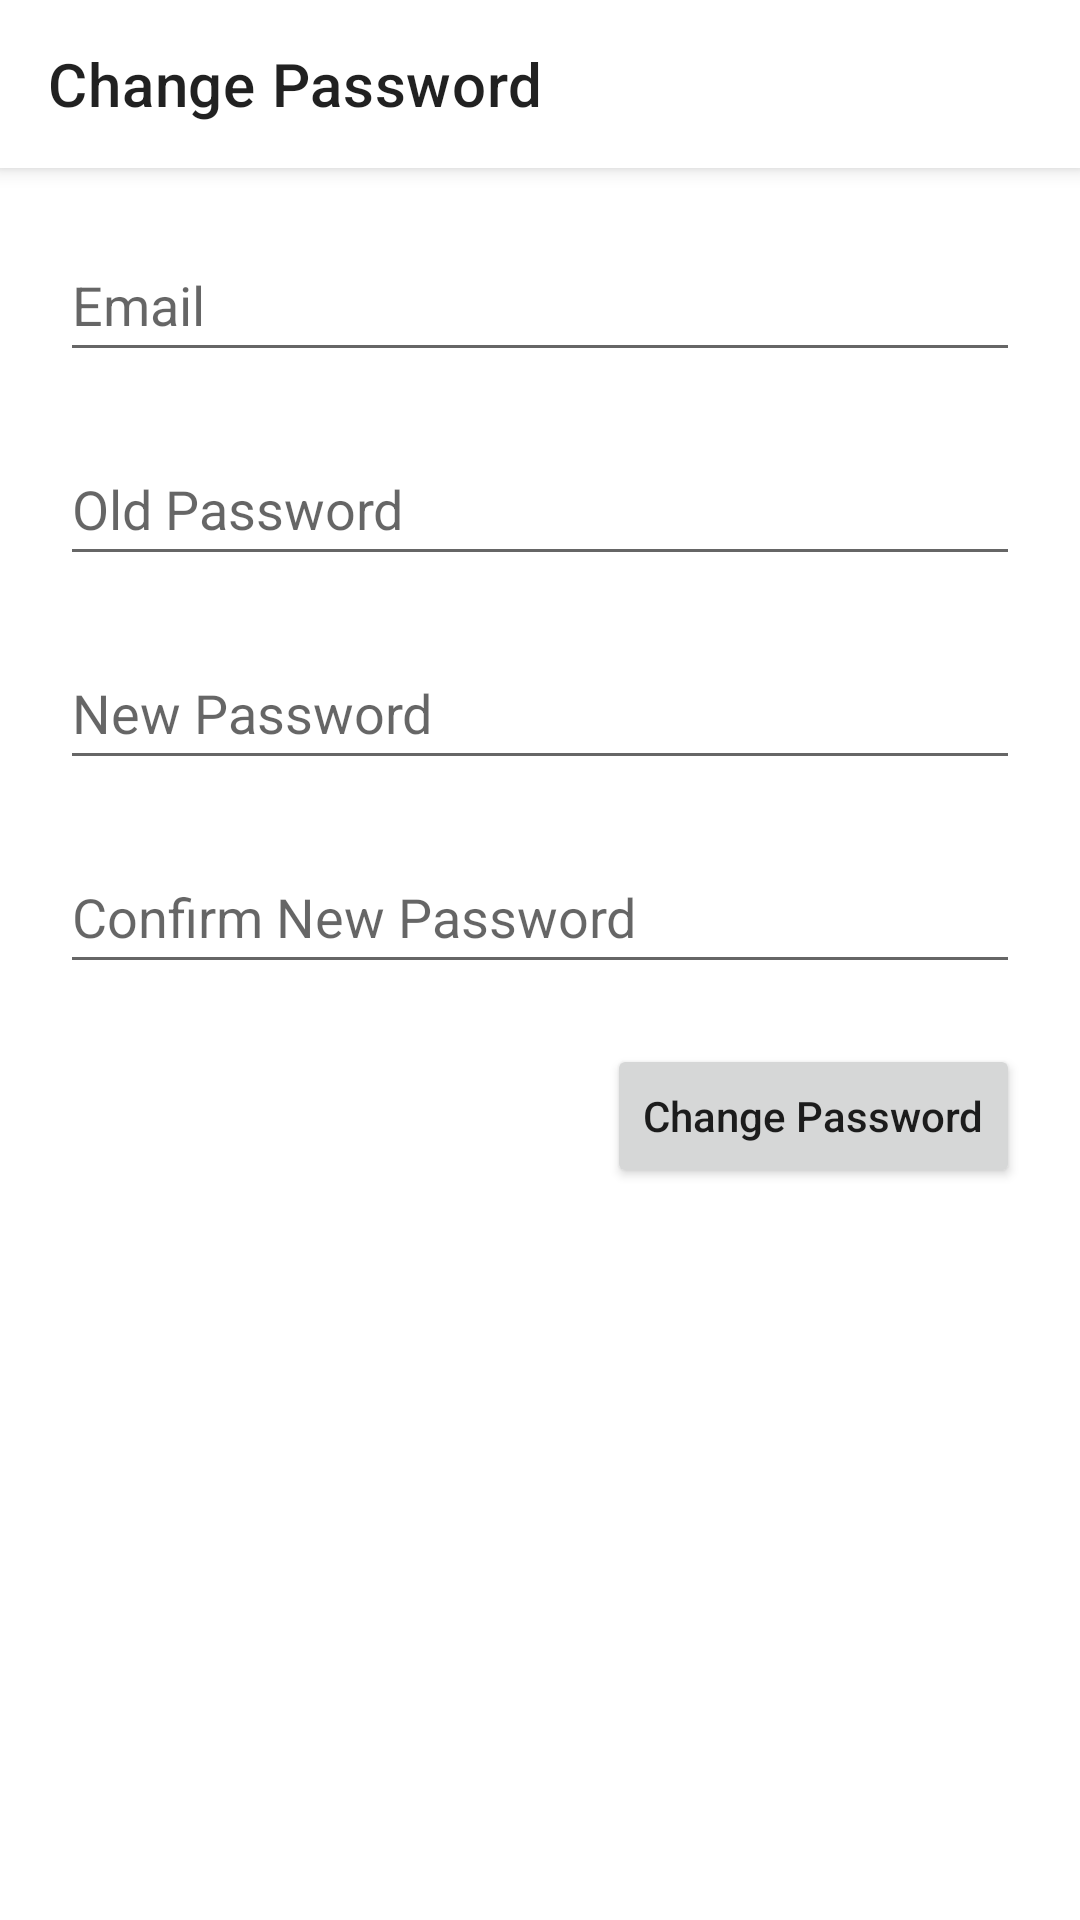

Produce the Android XML layout that renders to this screen, including the resource entries it uses.
<!-- AndroidManifest.xml: application theme Theme.CFundamentals -->
<!-- res/layout/activity_change_password.xml -->
<?xml version="1.0" encoding="utf-8"?>
<androidx.constraintlayout.widget.ConstraintLayout xmlns:android="http://schemas.android.com/apk/res/android"
    xmlns:app="http://schemas.android.com/apk/res-auto"
    xmlns:tools="http://schemas.android.com/tools"
    android:layout_width="match_parent"
    android:layout_height="match_parent"
    tools:context=".ChangePasswordActivity">
    <com.google.android.material.appbar.AppBarLayout
        android:id="@+id/ablChangePassword"
        android:layout_width="match_parent"
        android:layout_height="wrap_content"
        android:elevation="4dp"
        app:layout_constraintTop_toTopOf="parent">
        <androidx.appcompat.widget.Toolbar
            android:id="@+id/tbChangePassword"
            app:title="Change Password"
            app:navigationIcon="@drawable/ic_baseline_arrow_back_24"
            android:layout_width="match_parent"
            android:layout_height="wrap_content"
            android:background="@color/white"/>

    </com.google.android.material.appbar.AppBarLayout>

    <EditText
        android:id="@+id/etUserEmail"
        android:layout_width="match_parent"
        android:layout_margin="20dp"
        android:minHeight="48dp"
        android:hint="Email"
        android:layout_height="wrap_content"
        android:ems="10"
        app:layout_constraintTop_toBottomOf="@+id/ablChangePassword"
        android:inputType="textEmailAddress" />
    <EditText
        android:id="@+id/etOldPassword"
        android:layout_width="match_parent"
        android:layout_margin="20dp"
        android:minHeight="48dp"
        android:hint="Old Password"
        android:layout_height="wrap_content"
        android:ems="10"
        app:layout_constraintTop_toBottomOf="@+id/etUserEmail"
        android:inputType="textPassword" />
    <EditText
        android:id="@+id/etNewPasswordOne"
        android:layout_width="match_parent"
        android:layout_margin="20dp"
        android:minHeight="48dp"
        android:hint="New Password"
        android:layout_height="wrap_content"
        android:ems="10"
        app:layout_constraintTop_toBottomOf="@+id/etOldPassword"
        android:inputType="textPassword" />
    <EditText
        android:id="@+id/etNewPasswordTwo"
        android:layout_width="match_parent"
        android:layout_margin="20dp"
        android:minHeight="48dp"
        android:hint="Confirm New Password"
        android:layout_height="wrap_content"
        android:ems="10"
        app:layout_constraintTop_toBottomOf="@+id/etNewPasswordOne"
        android:inputType="textPassword" />

    <Button
        android:id="@+id/bChangePassword"
        android:layout_width="wrap_content"
        android:layout_height="wrap_content"
        android:textAllCaps="false"
        android:layout_margin="20dp"
        app:layout_constraintRight_toRightOf="parent"
        app:layout_constraintTop_toBottomOf="@+id/etNewPasswordTwo"
        android:text="Change Password" />


</androidx.constraintlayout.widget.ConstraintLayout>
<!-- resources referenced by this layout -->
<resources>
  <color name="white">#FFFFFFFF</color>
  <style name="Theme.CFundamentals" parent="Theme.MaterialComponents.DayNight.NoActionBar">
          
          <item name="colorPrimary">#0757f3</item>
          <item name="colorPrimaryVariant">@color/white</item>
          <item name="colorOnPrimary">@color/white</item>
          
          <item name="colorSecondary">@color/teal_200</item>
          <item name="colorSecondaryVariant">@color/teal_700</item>
          <item name="colorOnSecondary">@color/black</item>
          
          <item name="android:statusBarColor" tools:targetApi="l">?attr/colorPrimaryVariant</item>
          
      </style>
  <color name="teal_200">#FF03DAC5</color>
  <color name="teal_700">#FF018786</color>
  <color name="black">#FF000000</color>
</resources>
